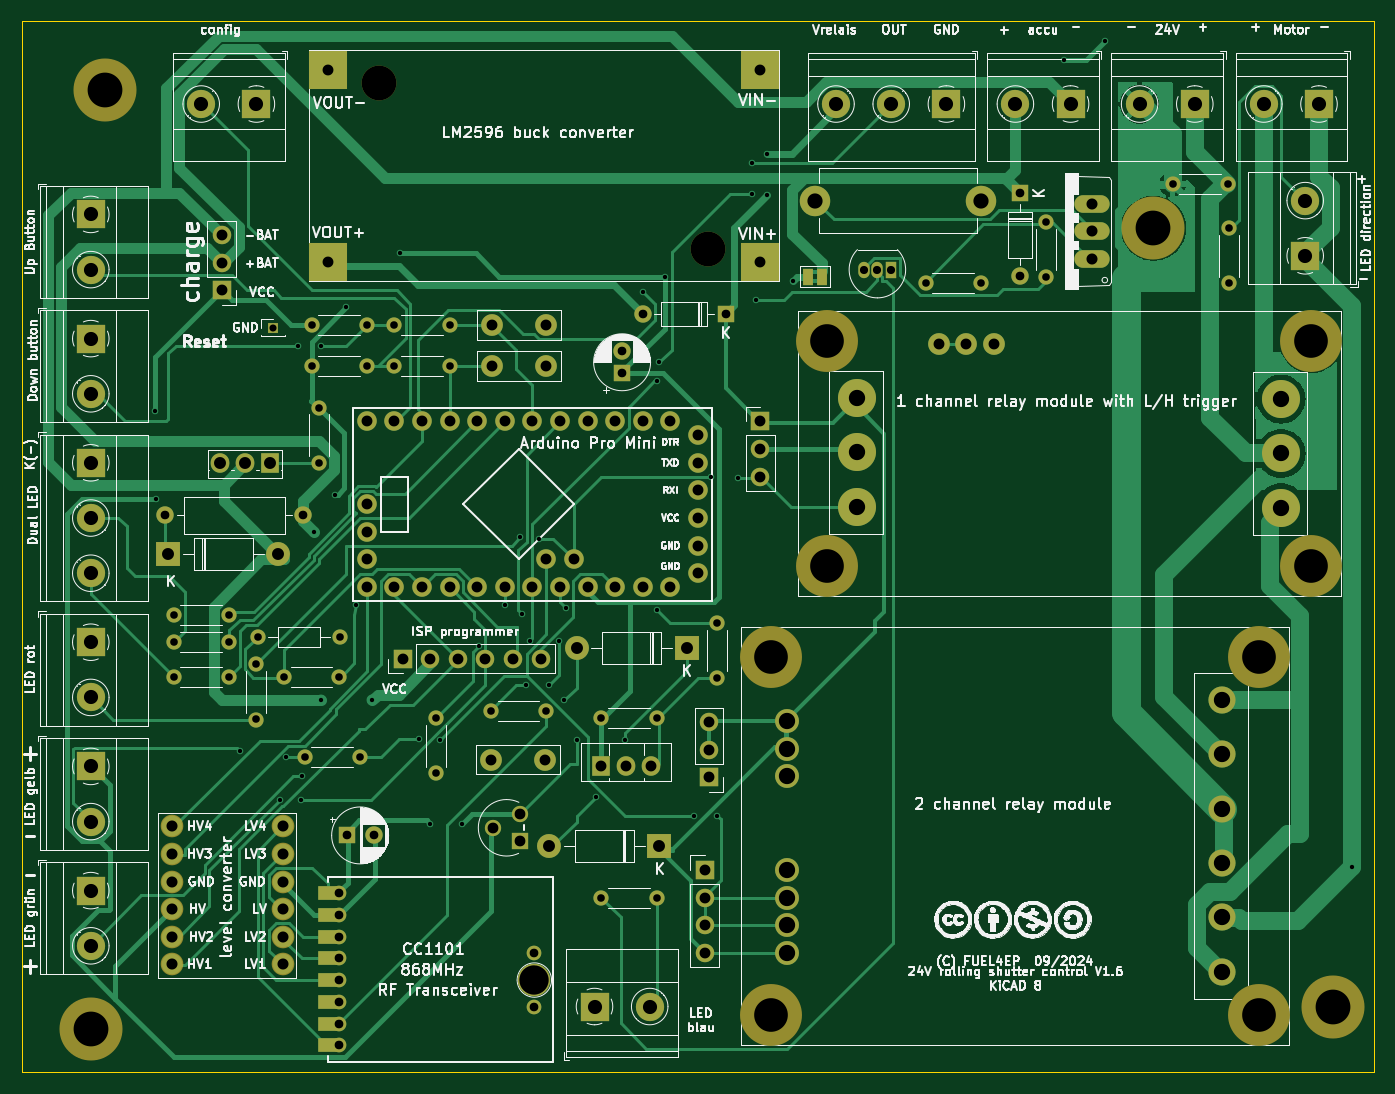
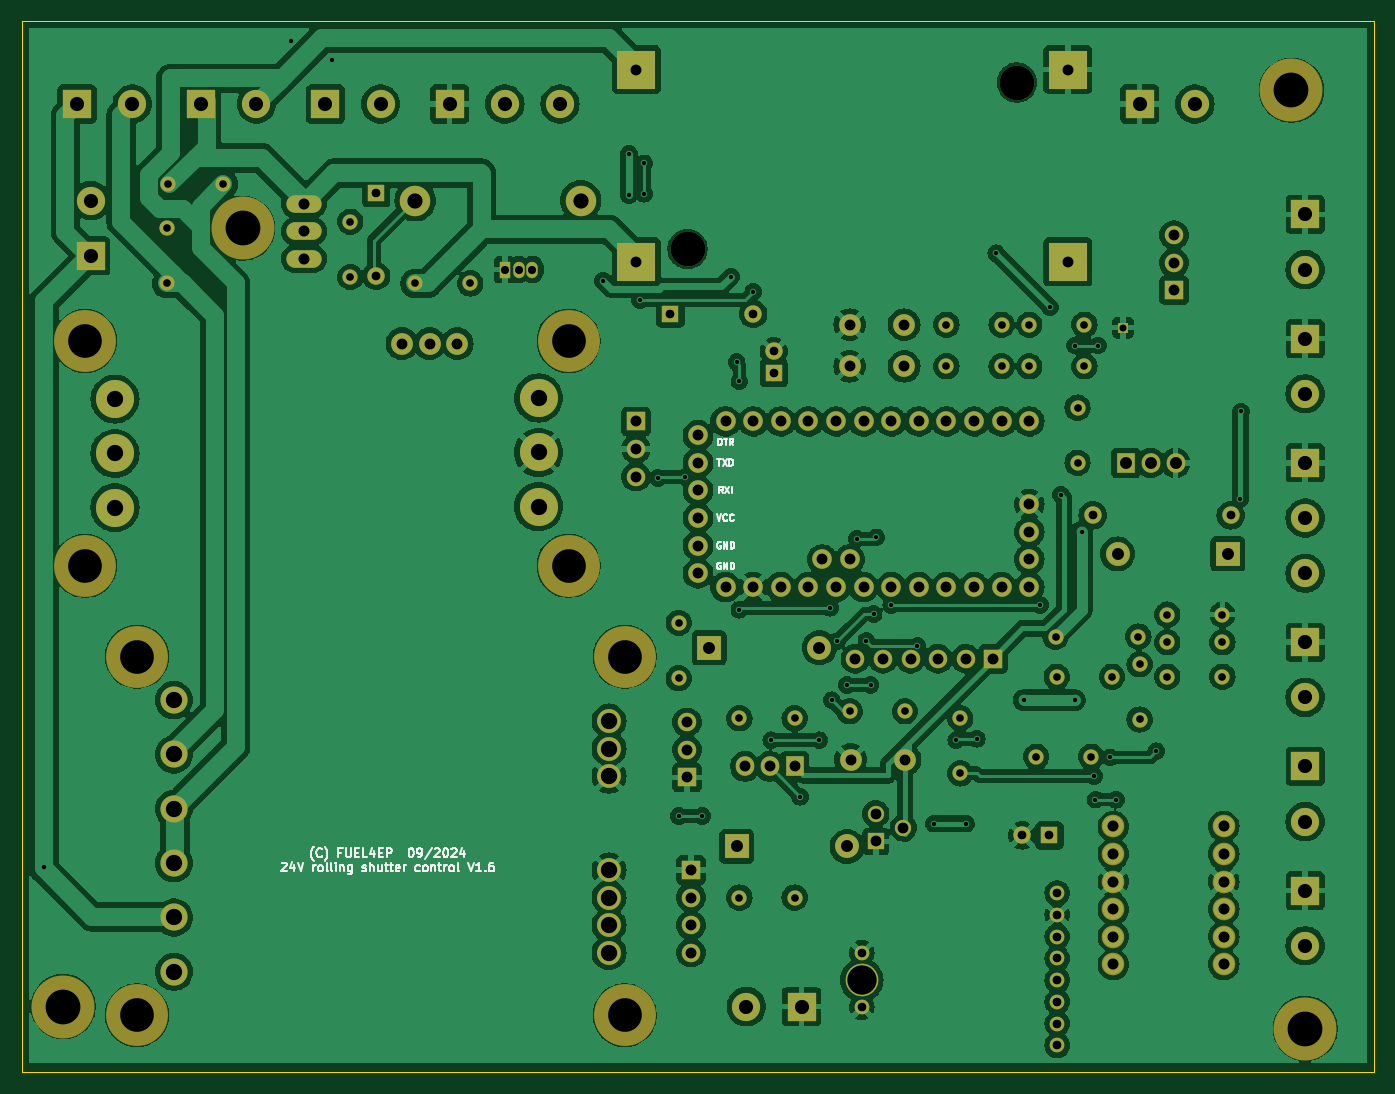
Circuit board: 11 layer files. Board 124.5 x 96.7 mm.
- bottom_copper: HM-LC-Bl1-FM_FUEL4EP_PCB-CuBottom.gbr (378745 bytes)
- top_copper: HM-LC-Bl1-FM_FUEL4EP_PCB-CuTop.gbr (58948 bytes)
- outline: HM-LC-Bl1-FM_FUEL4EP_PCB-EdgeCuts.gbr (672 bytes)
- bottom_mask: HM-LC-Bl1-FM_FUEL4EP_PCB-MaskBottom.gbr (8457 bytes)
- top_mask: HM-LC-Bl1-FM_FUEL4EP_PCB-MaskTop.gbr (8837 bytes)
- drill: HM-LC-Bl1-FM_FUEL4EP_PCB-NPTH.drl (637 bytes)
- drill: HM-LC-Bl1-FM_FUEL4EP_PCB-PTH.drl (4683 bytes)
- paste: HM-LC-Bl1-FM_FUEL4EP_PCB-PasteBottom.gbr (510 bytes)
- paste: HM-LC-Bl1-FM_FUEL4EP_PCB-PasteTop.gbr (510 bytes)
- bottom_silk: HM-LC-Bl1-FM_FUEL4EP_PCB-SilkBottom.gbr (33783 bytes)
- top_silk: HM-LC-Bl1-FM_FUEL4EP_PCB-SilkTop.gbr (236670 bytes)

=== bottom_copper: HM-LC-Bl1-FM_FUEL4EP_PCB-CuBottom.gbr (378745 bytes, source omitted) ===
=== top_copper: HM-LC-Bl1-FM_FUEL4EP_PCB-CuTop.gbr (58948 bytes, source omitted) ===
=== outline: HM-LC-Bl1-FM_FUEL4EP_PCB-EdgeCuts.gbr ===
%TF.GenerationSoftware,KiCad,Pcbnew,8.0.5-8.0.5-0~ubuntu22.04.1*%
%TF.CreationDate,2024-09-30T18:51:39+02:00*%
%TF.ProjectId,HM-LC-Bl1-FM_FUEL4EP_PCB,484d2d4c-432d-4426-9c31-2d464d5f4655,1.6*%
%TF.SameCoordinates,Original*%
%TF.FileFunction,Profile,NP*%
%FSLAX46Y46*%
G04 Gerber Fmt 4.6, Leading zero omitted, Abs format (unit mm)*
G04 Created by KiCad (PCBNEW 8.0.5-8.0.5-0~ubuntu22.04.1) date 2024-09-30 18:51:39*
%MOMM*%
%LPD*%
G01*
G04 APERTURE LIST*
%TA.AperFunction,Profile*%
%ADD10C,0.038100*%
%TD*%
G04 APERTURE END LIST*
D10*
X0Y0D02*
X0Y96720000D01*
X0Y96720000D02*
X124460000Y96720000D01*
X124460000Y0D02*
X0Y0D01*
X124460000Y96720000D02*
X124460000Y0D01*
M02*

=== bottom_mask: HM-LC-Bl1-FM_FUEL4EP_PCB-MaskBottom.gbr (8457 bytes, source omitted) ===
=== top_mask: HM-LC-Bl1-FM_FUEL4EP_PCB-MaskTop.gbr (8837 bytes, source omitted) ===
=== drill: HM-LC-Bl1-FM_FUEL4EP_PCB-NPTH.drl ===
M48
; DRILL file {KiCad 8.0.5-8.0.5-0~ubuntu22.04.1} date 2024-09-30T18:51:39+0200
; FORMAT={-:-/ absolute / inch / decimal}
; #@! TF.CreationDate,2024-09-30T18:51:39+02:00
; #@! TF.GenerationSoftware,Kicad,Pcbnew,8.0.5-8.0.5-0~ubuntu22.04.1
; #@! TF.FileFunction,NonPlated,1,2,NPTH
FMAT,2
INCH
; #@! TA.AperFunction,NonPlated,NPTH,ComponentDrill
T1C0.1220
; #@! TA.AperFunction,NonPlated,NPTH,ComponentDrill
T2C0.1260
%
G90
G05
T1
X2.7152Y1.5057
X2.7152Y0.2065
X2.9189Y2.6496
X2.9189Y1.8346
X4.4829Y1.5057
X4.4829Y0.2065
X4.6709Y2.6496
X4.6709Y1.8346
T2
X0.25Y0.1579
X0.3Y3.5579
X1.295Y3.5856
X2.488Y2.9833
X4.1Y3.0579
X4.75Y0.2379
M30

=== drill: HM-LC-Bl1-FM_FUEL4EP_PCB-PTH.drl ===
M48
; DRILL file {KiCad 8.0.5-8.0.5-0~ubuntu22.04.1} date 2024-09-30T18:51:39+0200
; FORMAT={-:-/ absolute / inch / decimal}
; #@! TF.CreationDate,2024-09-30T18:51:39+02:00
; #@! TF.GenerationSoftware,Kicad,Pcbnew,8.0.5-8.0.5-0~ubuntu22.04.1
; #@! TF.FileFunction,Plated,1,2,PTH
FMAT,2
INCH
; #@! TA.AperFunction,Plated,PTH,ViaDrill
T1C0.0157
; #@! TA.AperFunction,Plated,PTH,ComponentDrill
T2C0.0256
; #@! TA.AperFunction,Plated,PTH,ComponentDrill
T3C0.0276
; #@! TA.AperFunction,Plated,PTH,ComponentDrill
T4C0.0295
; #@! TA.AperFunction,Plated,PTH,ComponentDrill
T5C0.0315
; #@! TA.AperFunction,Plated,PTH,ComponentDrill
T6C0.0390
; #@! TA.AperFunction,Plated,PTH,ComponentDrill
T7C0.0394
; #@! TA.AperFunction,Plated,PTH,ComponentDrill
T8C0.0400
; #@! TA.AperFunction,Plated,PTH,ComponentDrill
T9C0.0433
; #@! TA.AperFunction,Plated,PTH,ComponentDrill
T10C0.0512
; #@! TA.AperFunction,Plated,PTH,ComponentDrill
T11C0.0551
; #@! TA.AperFunction,Plated,PTH,ComponentDrill
T12C0.0591
; #@! TA.AperFunction,Plated,PTH,ComponentDrill
T13C0.1063
%
G90
G05
T1
X0.483Y2.3939
X0.485Y2.0779
X0.7901Y1.1628
X0.935Y0.9879
X0.9575Y1.1403
X1.0Y2.6329
X1.01Y0.9879
X1.015Y1.0729
X1.06Y1.9579
X1.085Y2.6329
X1.085Y1.3479
X1.135Y2.0929
X1.175Y2.7719
X1.21Y1.6929
X1.27Y1.3479
X1.3695Y2.9669
X1.44Y1.2079
X1.479Y0.9009
X1.5148Y1.2031
X1.596Y0.9009
X1.6552Y1.5453
X1.75Y1.6929
X1.805Y1.9379
X1.8136Y1.6605
X1.825Y1.4029
X1.84Y1.5629
X1.875Y1.9329
X1.91Y1.4029
X1.9467Y1.5612
X1.965Y1.3479
X1.97Y1.6829
X2.01Y1.2029
X2.08Y0.9979
X2.185Y1.2029
X2.25Y2.8279
X2.3Y2.5029
X2.3Y1.6752
X2.31Y2.5729
X2.33Y2.8829
X2.435Y0.9279
X2.4955Y2.1561
X2.52Y0.9279
X2.595Y2.1529
X2.645Y3.2929
X2.645Y3.1829
X2.66Y2.7979
X2.7Y3.3279
X2.7Y3.1779
X2.795Y2.8679
X3.775Y3.6679
X3.925Y3.7379
X4.8205Y0.7433
T2
X0.91Y2.6979
T3
X0.55Y1.6579
X0.55Y1.5579
X0.55Y1.4329
X0.75Y1.6579
X0.75Y1.5579
X0.75Y1.4329
X0.85Y1.4779
X0.85Y1.2779
X0.8545Y1.5784
X0.95Y1.4329
X1.025Y1.1429
X1.05Y2.7079
X1.05Y2.5579
X1.075Y2.4079
X1.075Y2.2079
X1.15Y1.4329
X1.1545Y1.5784
X1.225Y1.1429
X1.25Y2.7079
X1.25Y2.5579
X1.35Y2.7079
X1.35Y2.5579
X1.5Y1.2829
X1.5Y1.0829
X1.55Y2.7079
X1.55Y2.5579
X1.7Y1.3079
X1.9Y1.3079
X2.1Y1.2829
X2.1Y0.6329
X2.3Y1.2829
X2.3Y0.6329
X2.52Y1.6279
X2.52Y1.4279
X3.275Y2.8579
X3.475Y2.8579
X3.71Y3.0809
X3.71Y2.8809
X4.17Y3.2179
X4.37Y3.2179
X4.375Y3.0579
X4.375Y2.8579
T4
X3.05Y2.9079
X3.1Y2.9079
X3.15Y2.9079
T5
X0.52Y2.0179
X1.02Y2.0179
X1.1484Y0.6488
X1.1484Y0.5701
X1.1484Y0.4913
X1.1484Y0.4126
X1.1484Y0.3339
X1.1484Y0.2551
X1.1484Y0.1764
X1.1484Y0.0976
X1.1766Y0.8579
X1.275Y0.8579
X1.8571Y0.4323
X1.8571Y0.2354
X2.175Y2.6116
X2.175Y2.5329
X2.25Y2.7479
X2.55Y2.7479
X3.616Y3.1849
X3.616Y2.8849
T6
X1.706Y0.8859
X1.806Y0.9359
X1.806Y0.8359
T7
X0.725Y3.0329
X0.725Y2.9329
X0.725Y2.8329
X1.11Y3.6329
X1.11Y2.936
X1.25Y2.3579
X1.25Y2.0579
X1.25Y1.9579
X1.25Y1.8579
X1.25Y1.7579
X1.35Y2.3579
X1.35Y1.7579
X1.38Y1.4979
X1.45Y2.3579
X1.45Y1.7579
X1.48Y1.4979
X1.55Y2.3579
X1.55Y1.7579
X1.58Y1.4979
X1.65Y2.3579
X1.65Y1.7579
X1.68Y1.4979
X1.7Y1.1329
X1.7031Y2.7079
X1.7031Y2.5579
X1.75Y2.3579
X1.75Y1.7579
X1.78Y1.4979
X1.85Y2.3579
X1.85Y1.7579
X1.88Y1.4979
X1.8969Y1.1329
X1.9Y2.7079
X1.9Y2.5579
X1.9Y1.8579
X1.95Y2.3579
X1.95Y1.7579
X2.0Y1.8579
X2.05Y2.3579
X2.05Y1.7579
X2.1Y1.1079
X2.15Y2.3579
X2.15Y1.7579
X2.1898Y1.1079
X2.25Y2.3579
X2.25Y1.7579
X2.2795Y1.1079
X2.35Y2.3579
X2.35Y1.7579
X2.45Y2.3079
X2.45Y2.2079
X2.45Y2.1079
X2.45Y2.0079
X2.45Y1.9079
X2.45Y1.8079
X2.475Y0.7329
X2.475Y0.6329
X2.475Y0.5329
X2.475Y0.4329
X2.49Y1.2679
X2.49Y1.1679
X2.49Y1.0679
X2.673Y3.6329
X2.673Y2.936
X2.675Y2.3579
X2.675Y2.2579
X2.675Y2.1579
X3.3224Y2.6398
X3.4224Y2.6398
X3.5224Y2.6398
T8
X0.545Y0.8909
X0.545Y0.7909
X0.545Y0.6909
X0.545Y0.5909
X0.545Y0.4909
X0.545Y0.3909
X0.945Y0.8909
X0.945Y0.7909
X0.945Y0.6909
X0.945Y0.5909
X0.945Y0.4909
X0.945Y0.3909
X3.878Y3.1469
X3.878Y3.0469
X3.878Y2.9469
T9
X0.53Y1.8779
X0.7197Y2.2079
X0.8098Y2.2079
X0.9Y2.2079
X0.93Y1.8779
X1.91Y0.8179
X2.01Y1.5379
X2.31Y0.8179
X2.41Y1.5379
T10
X0.25Y3.1079
X0.25Y2.9079
X0.25Y2.6579
X0.25Y2.4579
X0.25Y2.2079
X0.25Y2.0079
X0.25Y1.8079
X0.25Y1.5579
X0.25Y1.3579
X0.25Y1.1079
X0.25Y0.9079
X0.25Y0.6579
X0.25Y0.4579
X0.65Y3.5079
X0.85Y3.5079
X2.075Y0.2379
X2.275Y0.2379
X2.95Y3.5079
X3.15Y3.5079
X3.35Y3.5079
X3.6Y3.5079
X3.8Y3.5079
X4.05Y3.5079
X4.25Y3.5079
X4.5Y3.5079
X4.65Y3.1579
X4.65Y2.9579
X4.7Y3.5079
T11
X2.875Y3.1579
X3.475Y3.1579
T12
X2.7722Y1.2726
X2.7722Y1.1726
X2.7722Y1.0726
X2.7722Y0.7329
X2.7722Y0.6329
X2.7722Y0.5329
X2.7722Y0.4329
X3.0272Y2.4429
X3.0272Y2.2461
X3.0272Y2.0492
X4.349Y1.3482
X4.349Y1.1514
X4.349Y0.9545
X4.349Y0.7577
X4.349Y0.5608
X4.349Y0.364
X4.5626Y2.439
X4.5626Y2.2421
X4.5626Y2.0453
T13
X1.8571Y0.3339
M30

=== paste: HM-LC-Bl1-FM_FUEL4EP_PCB-PasteBottom.gbr ===
%TF.GenerationSoftware,KiCad,Pcbnew,8.0.5-8.0.5-0~ubuntu22.04.1*%
%TF.CreationDate,2024-09-30T18:51:39+02:00*%
%TF.ProjectId,HM-LC-Bl1-FM_FUEL4EP_PCB,484d2d4c-432d-4426-9c31-2d464d5f4655,1.6*%
%TF.SameCoordinates,Original*%
%TF.FileFunction,Paste,Bot*%
%TF.FilePolarity,Positive*%
%FSLAX46Y46*%
G04 Gerber Fmt 4.6, Leading zero omitted, Abs format (unit mm)*
G04 Created by KiCad (PCBNEW 8.0.5-8.0.5-0~ubuntu22.04.1) date 2024-09-30 18:51:39*
%MOMM*%
%LPD*%
G01*
G04 APERTURE LIST*
G04 APERTURE END LIST*
M02*

=== paste: HM-LC-Bl1-FM_FUEL4EP_PCB-PasteTop.gbr ===
%TF.GenerationSoftware,KiCad,Pcbnew,8.0.5-8.0.5-0~ubuntu22.04.1*%
%TF.CreationDate,2024-09-30T18:51:38+02:00*%
%TF.ProjectId,HM-LC-Bl1-FM_FUEL4EP_PCB,484d2d4c-432d-4426-9c31-2d464d5f4655,1.6*%
%TF.SameCoordinates,Original*%
%TF.FileFunction,Paste,Top*%
%TF.FilePolarity,Positive*%
%FSLAX46Y46*%
G04 Gerber Fmt 4.6, Leading zero omitted, Abs format (unit mm)*
G04 Created by KiCad (PCBNEW 8.0.5-8.0.5-0~ubuntu22.04.1) date 2024-09-30 18:51:38*
%MOMM*%
%LPD*%
G01*
G04 APERTURE LIST*
G04 APERTURE END LIST*
M02*

=== bottom_silk: HM-LC-Bl1-FM_FUEL4EP_PCB-SilkBottom.gbr (33783 bytes, source omitted) ===
=== top_silk: HM-LC-Bl1-FM_FUEL4EP_PCB-SilkTop.gbr (236670 bytes, source omitted) ===
